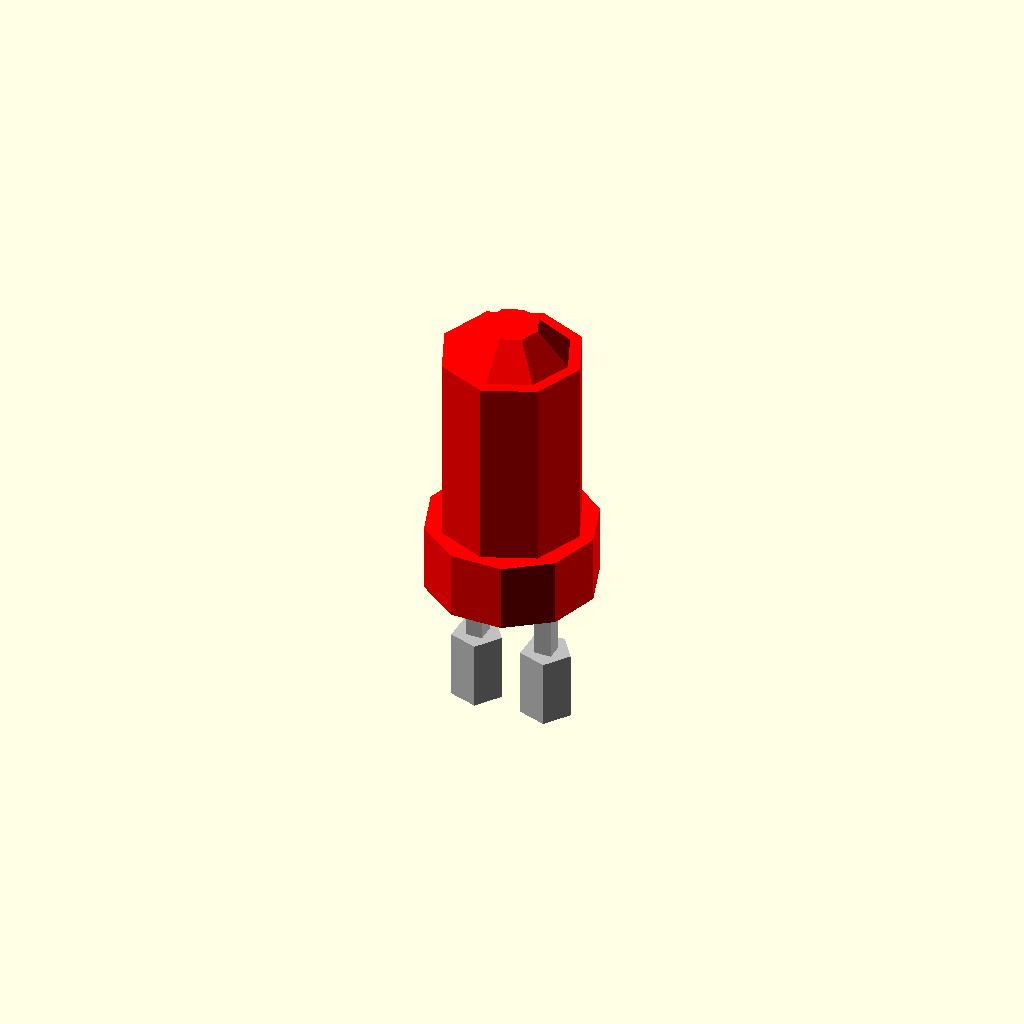
Cell 1 — every parameter at its default value.
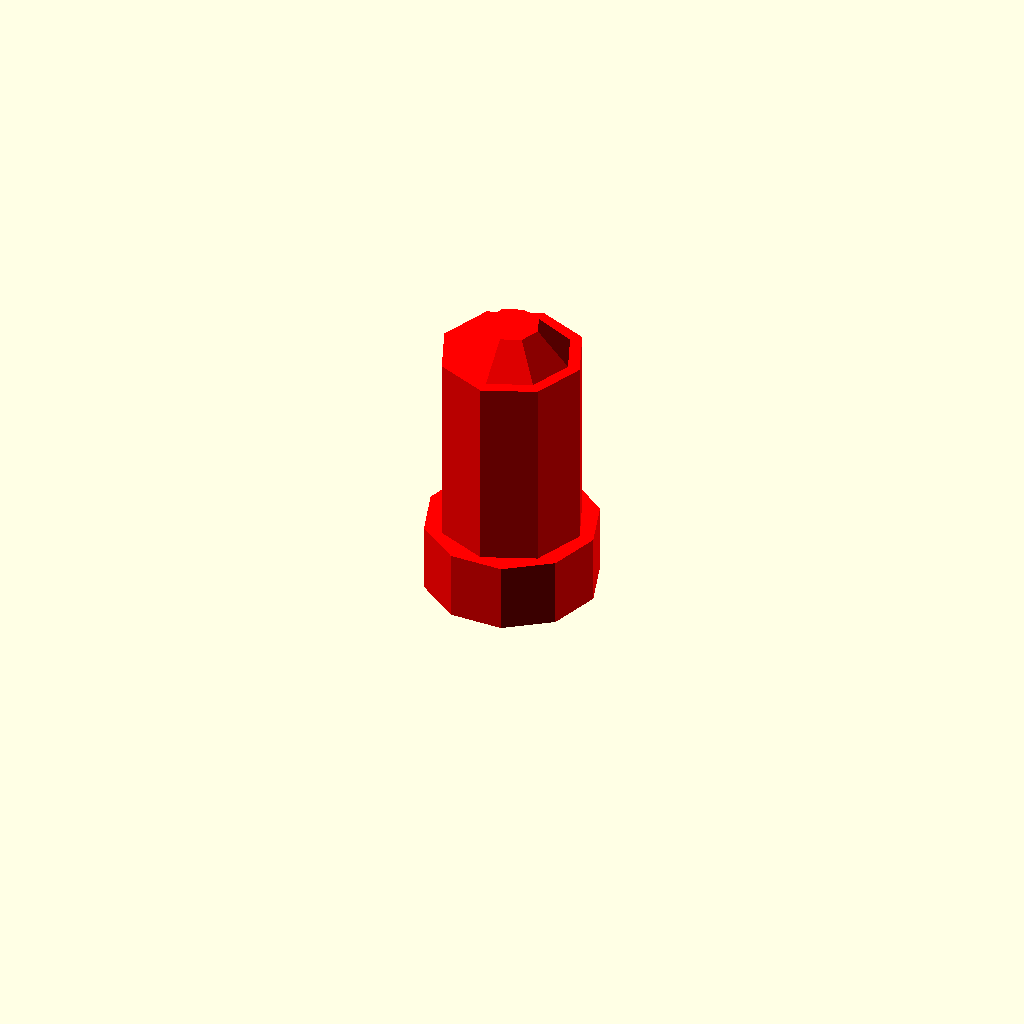
Cell 2: lead = 0.5 (everything else at default).
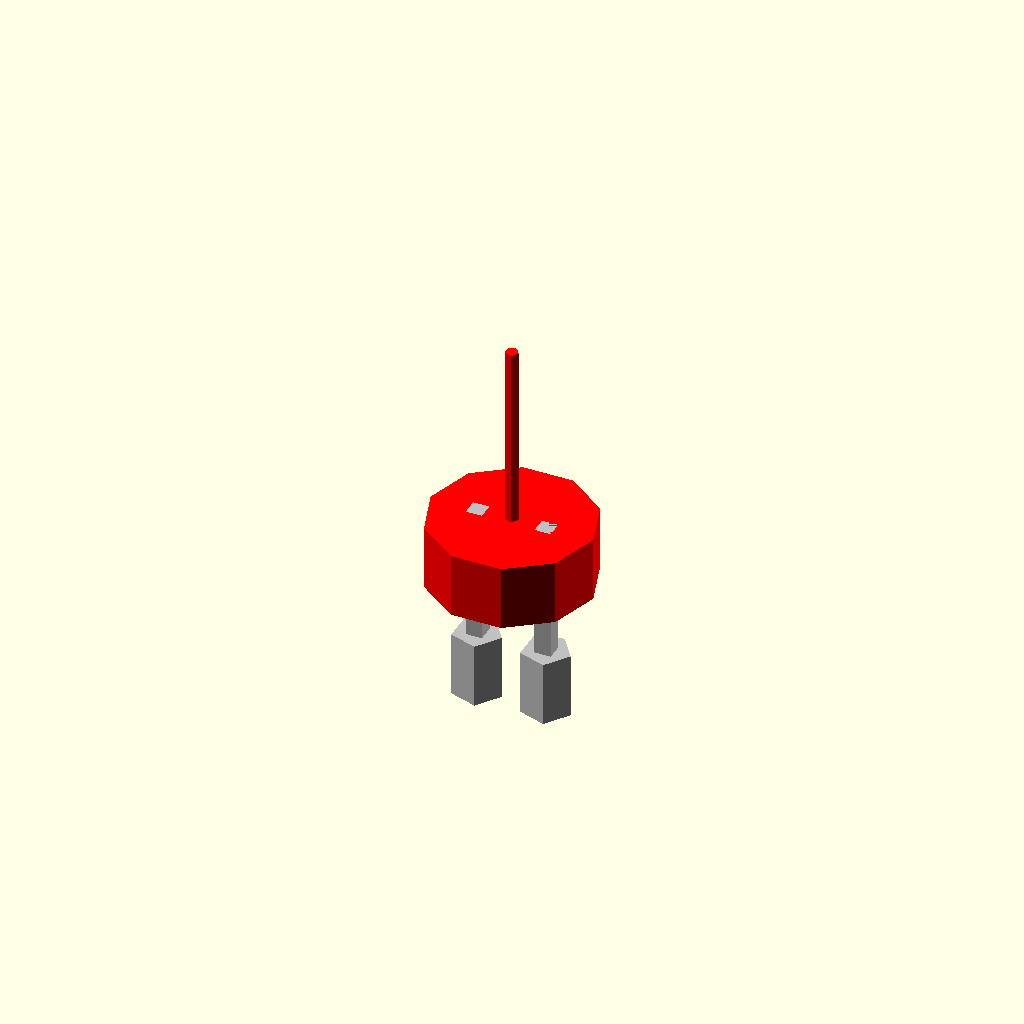
Cell 3: the same model with body_d = 0.5.
One fixed orthographic camera (rotation 55°, 0°, 25°; colour scheme Cornfield) for every cell.
Source of the model, results/nopscadlib/ablations/no_multiview/scad/led__LED5x2mm.scad:
// Parameters
led_type = 5; //[3:10:1]
lead = 5; //[2.5:15:0.5]
right_angle = 0; //[0:10:1]
eps = 0.8; //[0.5:2:0.1]
body_d = 5; //[2.5:10:0.5]
body_h = 8; //[4:16:0.5]
rim_t = 1.2; //[0.6:2.4:0.1]
rim_d = 6; //[3:12:0.5]
lead_t = 0.6; //[0.3:1.2:0.05]
lead_pitch = 2.54; //[1.5:5:0.01]
solder_r = 0.9; //[0.5:2:0.1]
solder_h = 1.2; //[0.6:3:0.1]

// Connectivity overlap (1-2mm) to guarantee solid unions
overlap = 1.2;

// LED Body (base sits on z=0, extends upward)
module led_body() {
  color("red")
    union() {
      // Main cylindrical body: bottom at z=0, top at z=body_h
      translate([0, 0, body_h/2])
        cylinder(r=body_d/2, h=body_h, center=true);

      // Dome: overlaps slightly into the cylinder
      translate([0, 0, body_h - overlap])
        sphere(r=body_d/2);
    }
}

// Rim Flange (centered around z=0, overlaps into body)
module rim_flange() {
  color("red")
    translate([0, 0, rim_t/2 - overlap/2])
      cylinder(r=rim_d/2, h=rim_t + overlap, center=true);
}

// LED Leads (pins) - top of pins overlaps into rim/body (no gap)
module led_leads() {
  // Pin length includes overlap into the LED base
  pin_len = lead + overlap;

  // Place pins so their TOP is at z=overlap (i.e., they extend into the body by 'overlap')
  // For a centered cube: center_z + pin_len/2 = overlap  => center_z = overlap - pin_len/2
  pin_center_z = overlap - pin_len/2;

  color("Silver")
    union() {
      translate([-lead_pitch/2, 0, pin_center_z])
        cube([lead_t, lead_t, pin_len], center=true);

      translate([ lead_pitch/2, 0, pin_center_z])
        cube([lead_t, lead_t, pin_len], center=true);

      if (right_angle > 0) {
        // Keep right-angle feature attached to the vertical pins with overlap
        // Horizontal segment sits near the bottom of the vertical pin
        translate([-lead_pitch/2, -right_angle/2 - lead_t/2 + overlap/2, -lead + lead_t/2])
          cube([lead_t, right_angle + overlap, lead_t], center=true);

        translate([ lead_pitch/2, -right_angle/2 - lead_t/2 + overlap/2, -lead + lead_t/2])
          cube([lead_t, right_angle + overlap, lead_t], center=true);
      }
    }
}

// Solder Ends - overlap into the bottom of the pins (no separation)
module solder_ends() {
  // Put solder so its TOP overlaps into the pin bottom by 'overlap'
  // Pin bottom is at z = overlap - pin_len = overlap - (lead+overlap) = -lead
  // So pin bottom is exactly at z=-lead. Make solder top at z=-lead + overlap.
  // For centered cylinder: center_z + (solder_h+overlap)/2 = -lead + overlap
  solder_len = solder_h + overlap;
  solder_center_z = (-lead + overlap) - solder_len/2;

  color("Silver")
    union() {
      translate([-lead_pitch/2, 0, solder_center_z])
        cylinder(r=solder_r, h=solder_len, center=true);

      translate([ lead_pitch/2, 0, solder_center_z])
        cylinder(r=solder_r, h=solder_len, center=true);
    }
}

// Complete LED Assembly (single connected solid via union)
module led() {
  union() {
    rim_flange();
    led_body();
    led_leads();
    solder_ends();
  }
}

// Final Assembly
module assembly() {
  led();
}

assembly();
Parameter table extracted from the source (name, type, default, range or options):
led_type: number, default 5, range 1 to 3, step 10
lead: number, default 5, range 0.5 to 2.5, step 15
right_angle: number, default 0, range 0 to 1, step 10
eps: number, default 0.8, range 0.1 to 0.5, step 2
body_d: number, default 5, range 0.5 to 2.5, step 10
body_h: number, default 8, range 0.5 to 4, step 16
rim_t: number, default 1.2, range 0.1 to 0.6, step 2.4
rim_d: number, default 6, range 0.5 to 3, step 12
lead_t: number, default 0.6, range 0.05 to 0.3, step 1.2
lead_pitch: number, default 2.54, range 0.01 to 1.5, step 5
solder_r: number, default 0.9, range 0.1 to 0.5, step 2
solder_h: number, default 1.2, range 0.1 to 0.6, step 3
overlap: number, default 1.2
